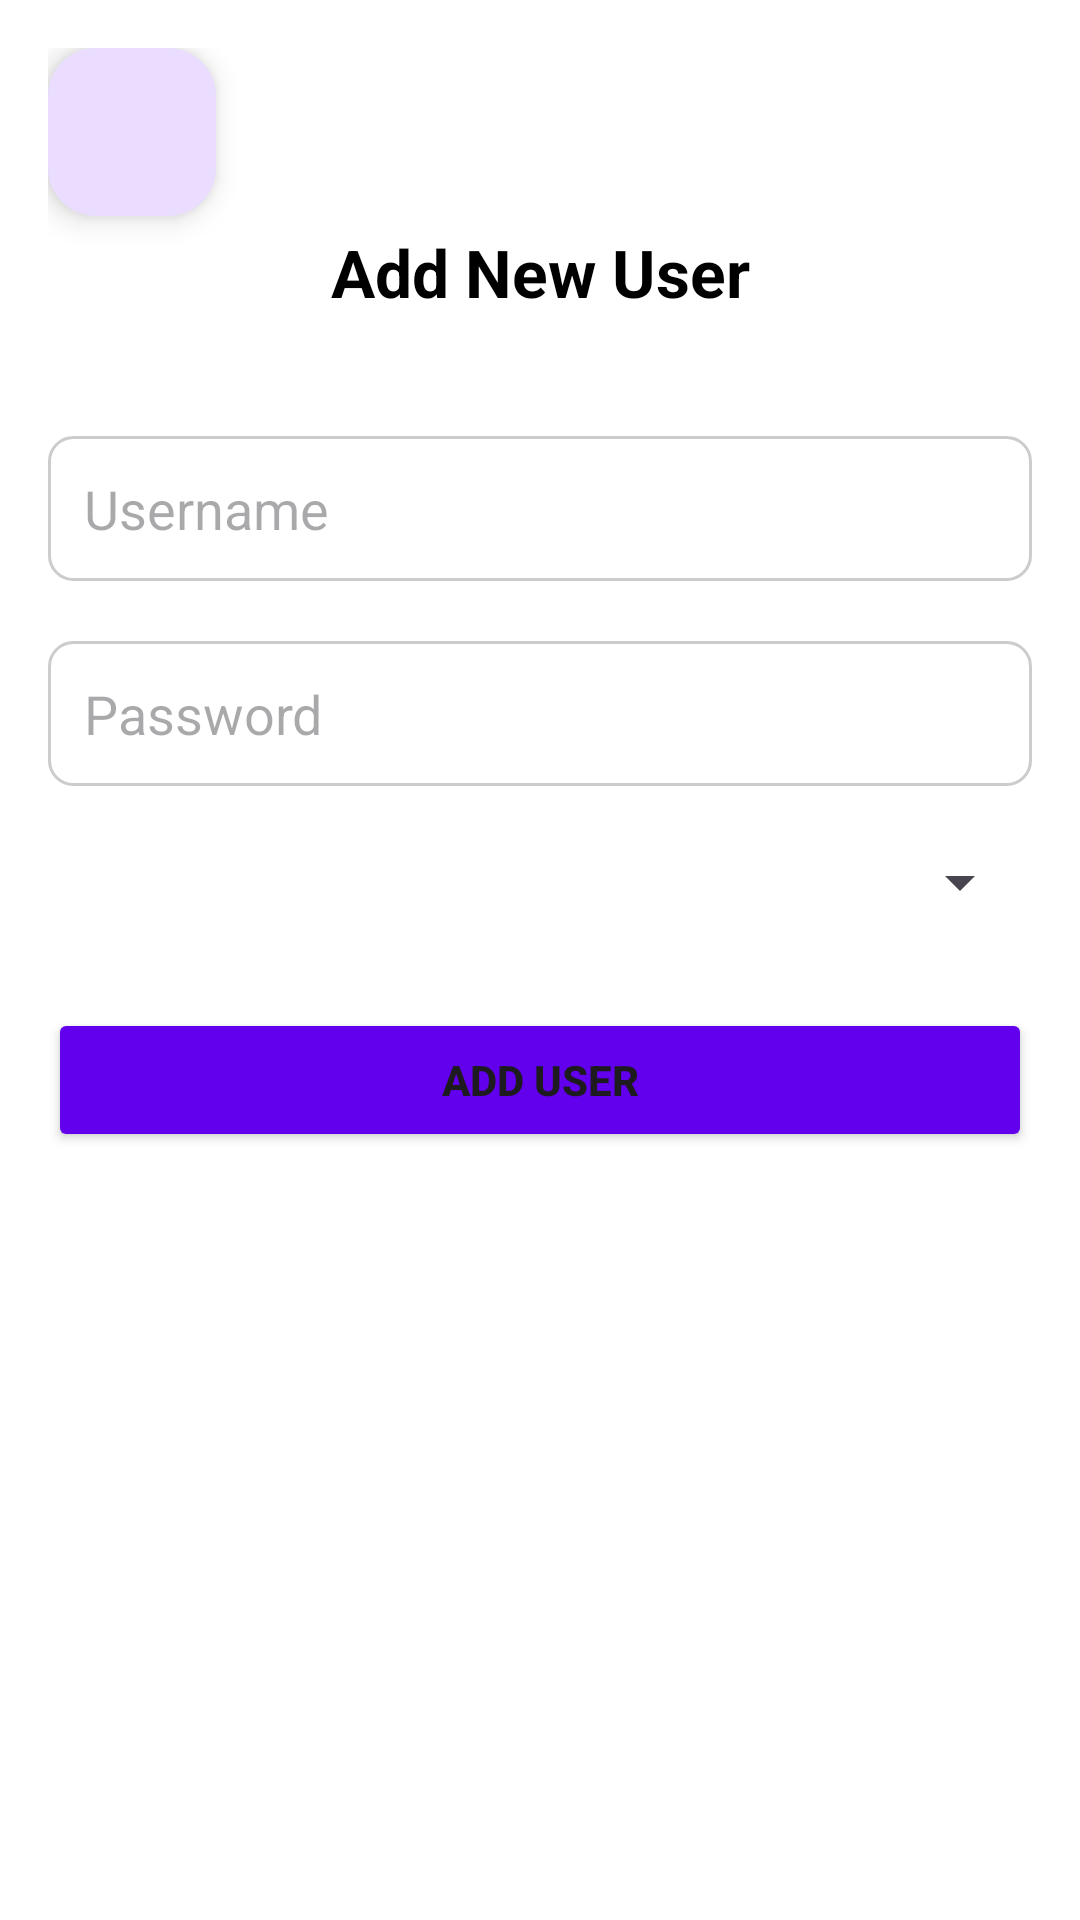

Produce the Android XML layout that renders to this screen, including the resource entries it uses.
<!-- AndroidManifest.xml: application theme Theme.Watermeterreader -->
<!-- res/layout/activity_add_user.xml -->
<?xml version="1.0" encoding="utf-8"?>
<ScrollView xmlns:android="http://schemas.android.com/apk/res/android"
    android:layout_width="match_parent"
    android:layout_height="match_parent"
    xmlns:app="http://schemas.android.com/apk/res-auto"
    android:background="@color/white">

    <androidx.constraintlayout.widget.ConstraintLayout
        android:layout_width="match_parent"
        android:layout_height="wrap_content"
        android:padding="16dp">

        <TextView
            android:id="@+id/tvAddUserTitle"
            android:layout_width="0dp"
            android:layout_height="wrap_content"
            android:text="Add New User"
            android:textSize="22sp"
            android:textStyle="bold"
            android:textColor="@color/black"
            android:gravity="center"
            app:layout_constraintTop_toTopOf="parent"
            app:layout_constraintStart_toStartOf="parent"
            app:layout_constraintEnd_toEndOf="parent"
            android:layout_marginTop="60dp"/>

        <EditText
            android:id="@+id/etUsername"
            android:layout_width="0dp"
            android:layout_height="wrap_content"
            android:hint="Username"
            android:padding="12dp"
            android:background="@drawable/edit_text_bg"
            app:layout_constraintTop_toBottomOf="@id/tvAddUserTitle"
            app:layout_constraintStart_toStartOf="parent"
            app:layout_constraintEnd_toEndOf="parent"
            android:layout_marginTop="40dp"/>

        <EditText
            android:id="@+id/etPassword"
            android:layout_width="0dp"
            android:layout_height="wrap_content"
            android:hint="Password"
            android:padding="12dp"
            android:inputType="textPassword"
            android:background="@drawable/edit_text_bg"
            app:layout_constraintTop_toBottomOf="@id/etUsername"
            app:layout_constraintStart_toStartOf="parent"
            app:layout_constraintEnd_toEndOf="parent"
            android:layout_marginTop="20dp"/>

        <Spinner
            android:id="@+id/spinnerRole"
            android:layout_width="0dp"
            android:layout_height="wrap_content"
            app:layout_constraintTop_toBottomOf="@id/etPassword"
            app:layout_constraintStart_toStartOf="parent"
            app:layout_constraintEnd_toEndOf="parent"
            android:layout_marginTop="20dp"/>

        <Button
            android:id="@+id/btnAddUser"
            android:layout_width="0dp"
            android:layout_height="wrap_content"
            android:text="Add User"
            android:textStyle="bold"
            android:backgroundTint="@color/design_default_color_primary"
            app:layout_constraintTop_toBottomOf="@id/spinnerRole"
            app:layout_constraintStart_toStartOf="parent"
            app:layout_constraintEnd_toEndOf="parent"
            android:layout_marginTop="30dp"/>
        <com.google.android.material.floatingactionbutton.FloatingActionButton
            android:id="@+id/fabBack"
            android:layout_width="wrap_content"
            android:layout_height="wrap_content"
            android:src="@drawable/ic_arrow_back"
            app:layout_constraintTop_toTopOf="parent"
            app:layout_constraintStart_toStartOf="parent"
            />
    </androidx.constraintlayout.widget.ConstraintLayout>
</ScrollView>
<!-- resources referenced by this layout -->
<resources>
  <!-- drawable edit_text_bg (drawable) -->
  <?xml version="1.0" encoding="utf-8"?>
  <shape xmlns:android="http://schemas.android.com/apk/res/android" android:shape="rectangle">
      <solid android:color="#FFFFFF"/>
      <stroke android:width="1dp" android:color="#CCCCCC"/>
      <corners android:radius="8dp"/>
      <padding android:left="8dp" android:top="8dp" android:right="8dp" android:bottom="8dp"/>
  </shape>
  <style name="Theme.Watermeterreader" parent="Base.Theme.Watermeterreader" />
  <style name="Base.Theme.Watermeterreader" parent="Theme.Material3.DayNight.NoActionBar">
          
          
      </style>
  <!-- not gathered from this repository: default colours our renderer supplied (Android Studio template values) -->
  <color name="black">#FF000000</color>
  <color name="white">#FFFFFFFF</color>
</resources>
